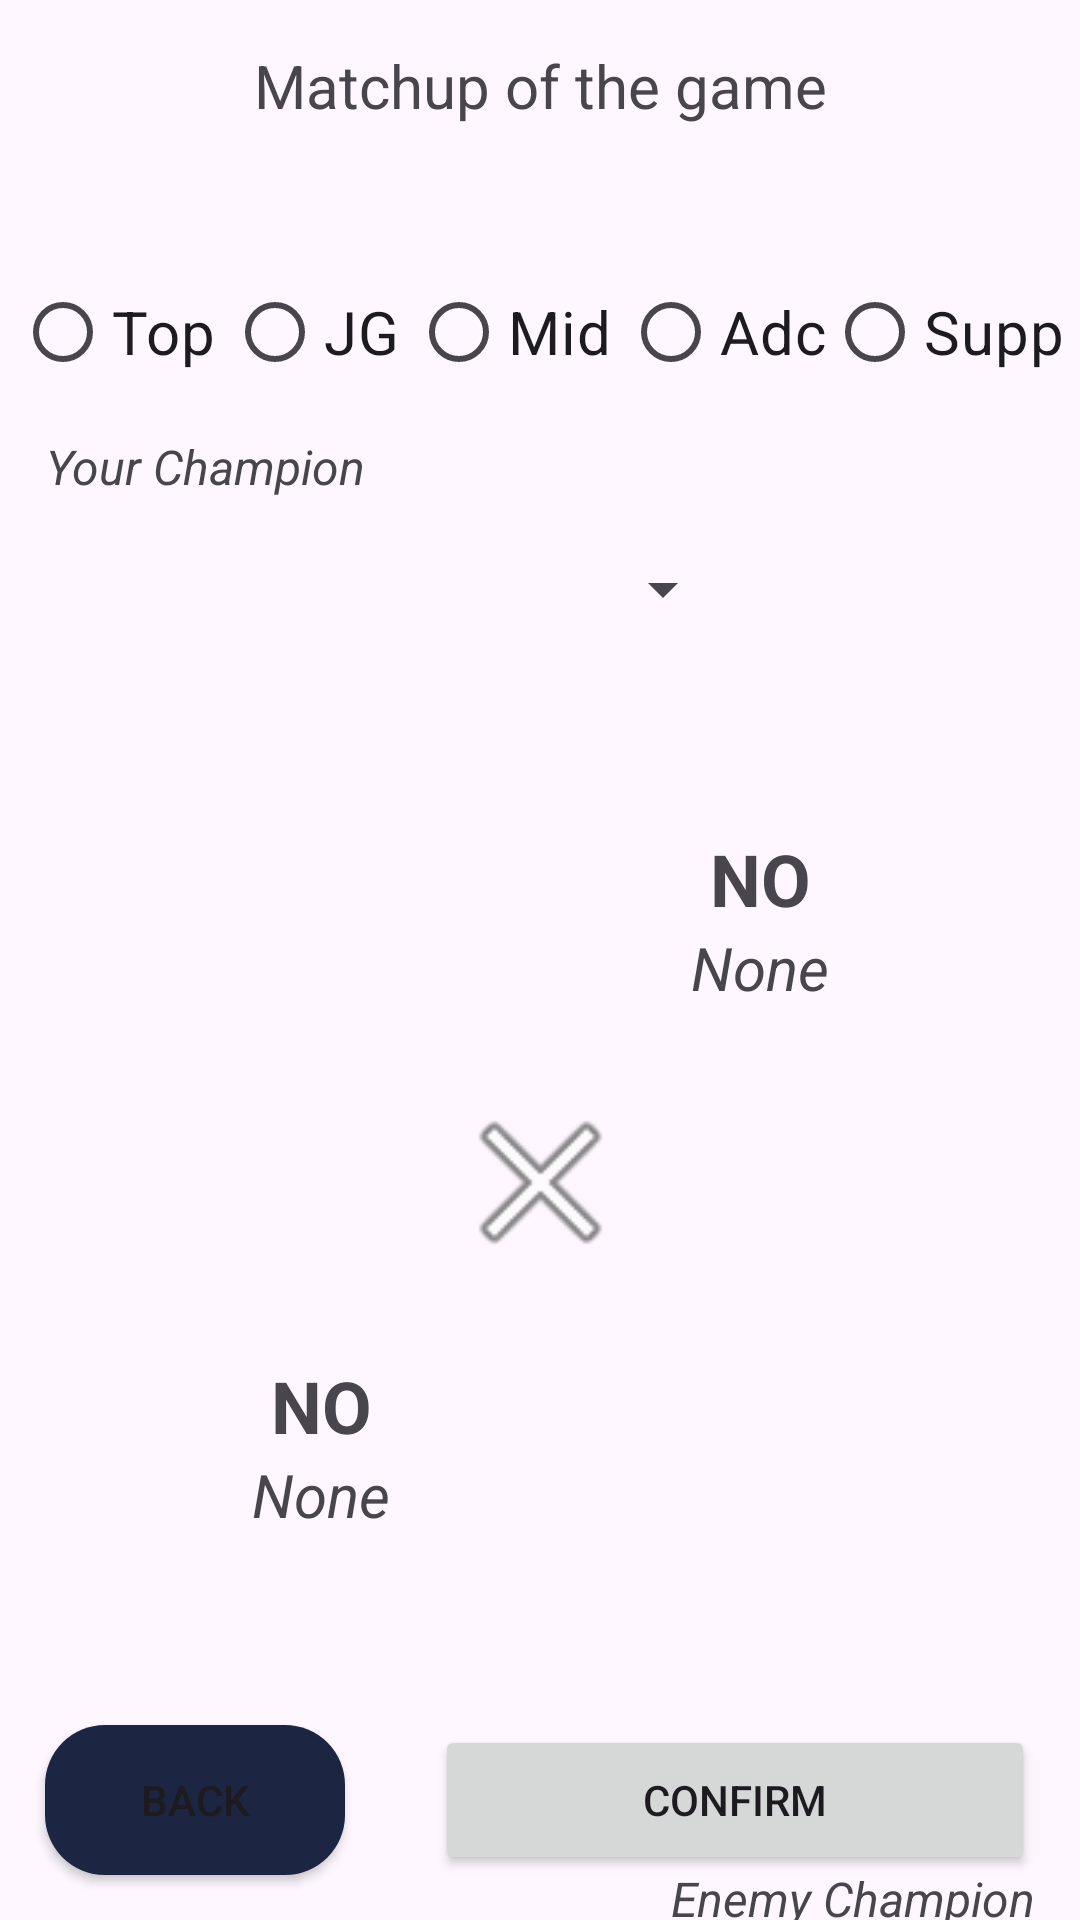

Produce the Android XML layout that renders to this screen, including the resource entries it uses.
<!-- AndroidManifest.xml: application theme Theme.LoL_Build -->
<!-- res/layout/activity_matchup.xml -->
<?xml version="1.0" encoding="utf-8"?>
<androidx.constraintlayout.widget.ConstraintLayout xmlns:android="http://schemas.android.com/apk/res/android"
    xmlns:app="http://schemas.android.com/apk/res-auto"
    xmlns:tools="http://schemas.android.com/tools"
    android:id="@+id/choice_enemy"
    android:layout_width="match_parent"
    android:layout_height="match_parent"
    tools:context=".HomePage">

    <TextView
        android:id="@+id/txt_matchup"
        android:layout_width="300dp"
        android:layout_height="wrap_content"
        android:layout_marginTop="15dp"
        android:text="@string/choice_matchup"
        android:textAlignment="center"
        android:textSize="20sp"
        app:layout_constraintEnd_toEndOf="parent"
        app:layout_constraintStart_toStartOf="parent"
        app:layout_constraintTop_toTopOf="parent" />

    <TextView
        android:id="@+id/txt_select_role"
        android:layout_width="wrap_content"
        android:layout_height="wrap_content"
        android:layout_marginStart="10dp"
        android:layout_marginTop="10dp"
        android:textAlignment="textStart"
        android:textSize="18sp"
        android:textStyle="bold|italic"
        android:typeface="serif"
        app:layout_constraintStart_toStartOf="parent"
        app:layout_constraintTop_toBottomOf="@+id/txt_matchup"
        tools:text="@string/select_role_txt" />

    <RadioGroup
        android:id="@+id/radioGrp_Role"
        android:layout_width="350dp"
        android:layout_height="wrap_content"
        android:layout_marginTop="10dp"
        android:orientation="horizontal"
        app:layout_constraintEnd_toEndOf="parent"
        app:layout_constraintStart_toStartOf="parent"
        app:layout_constraintTop_toBottomOf="@+id/txt_select_role">

        <RadioButton
            android:id="@+id/rb_top"
            android:layout_width="wrap_content"
            android:layout_height="wrap_content"
            android:layout_weight="1"
            android:text="@string/role_top"
            android:textSize="20sp" />

        <RadioButton
            android:id="@+id/rb_jg"
            android:layout_width="wrap_content"
            android:layout_height="wrap_content"
            android:layout_weight="1"
            android:text="@string/role_jg"
            android:textSize="20sp" />

        <RadioButton
            android:id="@+id/rb_mid"
            android:layout_width="wrap_content"
            android:layout_height="wrap_content"
            android:layout_weight="1"
            android:text="@string/role_mid"
            android:textSize="20sp" />

        <RadioButton
            android:id="@+id/rb_adc"
            android:layout_width="wrap_content"
            android:layout_height="wrap_content"
            android:text="@string/role_adc"
            android:textSize="20sp" />

        <RadioButton
            android:id="@+id/rb_supp"
            android:layout_width="wrap_content"
            android:layout_height="wrap_content"
            android:text="@string/role_support"
            android:textSize="20sp" />
    </RadioGroup>

    <TextView
        android:id="@+id/txt_playerChoice"
        android:layout_width="wrap_content"
        android:layout_height="wrap_content"
        android:layout_marginStart="15dp"
        android:layout_marginTop="10dp"
        android:text="@string/choice_player"
        android:textAlignment="center"
        android:textSize="16sp"
        android:textStyle="italic"
        app:layout_constraintStart_toStartOf="parent"
        app:layout_constraintTop_toBottomOf="@+id/radioGrp_Role" />

    <TextView
        android:id="@+id/txt_enemyChoice"
        android:layout_width="wrap_content"
        android:layout_height="wrap_content"
        android:layout_marginTop="5dp"
        android:layout_marginEnd="15dp"
        android:text="@string/choice_enemy"
        android:textAlignment="center"
        android:textSize="16sp"
        android:textStyle="italic"
        app:layout_constraintEnd_toEndOf="parent"
        app:layout_constraintTop_toBottomOf="@+id/spinner_enemy" />

    <Spinner
        android:id="@+id/spinner_player"
        android:layout_width="230dp"
        android:layout_height="50dp"
        android:layout_marginTop="5dp"
        android:scrollbarSize="10dp"
        android:textAlignment="center"
        app:layout_constraintStart_toStartOf="@+id/txt_playerChoice"
        app:layout_constraintTop_toBottomOf="@+id/txt_playerChoice" />

    <ImageView
        android:id="@+id/champion_player"
        android:layout_width="130dp"
        android:layout_height="130dp"
        android:layout_marginTop="20dp"
        android:contentDescription="@string/img_content_champion"
        app:layout_constraintEnd_toStartOf="@+id/imageView3"
        app:layout_constraintStart_toStartOf="@+id/spinner_player"
        app:layout_constraintTop_toBottomOf="@+id/spinner_player"
        app:srcCompat="@drawable/ic_launcher_foreground" />

    <LinearLayout
        android:id="@+id/LV_player_choice"
        android:layout_width="wrap_content"
        android:layout_height="wrap_content"
        android:orientation="vertical"
        app:layout_constraintBottom_toBottomOf="@+id/champion_player"
        app:layout_constraintEnd_toEndOf="parent"
        app:layout_constraintStart_toEndOf="@+id/champion_player"
        app:layout_constraintTop_toTopOf="@+id/champion_player">

        <TextView
            android:id="@+id/name_of_player_champion"
            android:layout_width="match_parent"
            android:layout_height="match_parent"
            android:text="@string/txt_none"
            android:textAlignment="center"
            android:textAllCaps="true"
            android:textSize="24sp"
            android:textStyle="bold" />

        <TextView
            android:id="@+id/title_of_player_champion"
            android:layout_width="wrap_content"
            android:layout_height="wrap_content"
            android:text="@string/txt_none"
            android:textAlignment="center"
            android:textAllCaps="false"
            android:textSize="20sp"
            android:textStyle="italic" />
    </LinearLayout>

    <ImageView
        android:id="@+id/imageView3"
        android:layout_width="65dp"
        android:layout_height="65dp"
        android:layout_marginTop="-10dp"
        android:contentDescription="@string/default_img_content"
        app:layout_constraintEnd_toEndOf="parent"
        app:layout_constraintStart_toStartOf="parent"
        app:layout_constraintTop_toBottomOf="@+id/champion_player"
        app:srcCompat="@android:drawable/ic_menu_close_clear_cancel" />

    <ImageView
        android:id="@+id/champion_enemy"
        android:layout_width="130dp"
        android:layout_height="130dp"
        android:layout_marginTop="-10dp"
        android:contentDescription="@string/img_content_champion"
        app:layout_constraintEnd_toEndOf="@+id/spinner_enemy"
        app:layout_constraintStart_toEndOf="@+id/imageView3"
        app:layout_constraintTop_toBottomOf="@+id/imageView3"
        app:srcCompat="@drawable/ic_launcher_foreground" />

    <Spinner
        android:id="@+id/spinner_enemy"
        android:layout_width="230dp"
        android:layout_height="50dp"
        android:layout_marginTop="20dp"
        android:textAlignment="center"
        app:layout_constraintEnd_toEndOf="@+id/txt_enemyChoice"
        app:layout_constraintTop_toBottomOf="@+id/champion_enemy" />

    <LinearLayout
        android:id="@+id/LV_enemy_choice"
        android:layout_width="wrap_content"
        android:layout_height="wrap_content"
        android:orientation="vertical"
        app:layout_constraintBottom_toBottomOf="@+id/champion_enemy"
        app:layout_constraintEnd_toStartOf="@+id/champion_enemy"
        app:layout_constraintStart_toStartOf="parent"
        app:layout_constraintTop_toTopOf="@+id/champion_enemy">

        <TextView
            android:id="@+id/name_of_enemy_champion"
            android:layout_width="match_parent"
            android:layout_height="match_parent"
            android:text="@string/txt_none"
            android:textAlignment="center"
            android:textAllCaps="true"
            android:textSize="24sp"
            android:textStyle="bold" />

        <TextView
            android:id="@+id/title_of_enemy_champion"
            android:layout_width="wrap_content"
            android:layout_height="wrap_content"
            android:text="@string/txt_none"
            android:textAlignment="center"
            android:textSize="20sp"
            android:textStyle="italic" />
    </LinearLayout>

    <Button
        android:id="@+id/b_confirm_matchup"
        android:layout_width="200dp"
        android:layout_height="50dp"
        android:layout_marginEnd="15dp"
        android:layout_marginBottom="15dp"
        android:text="@string/b_confirm"
        app:layout_constraintBottom_toBottomOf="parent"
        app:layout_constraintEnd_toEndOf="parent" />

    <Button
        android:id="@+id/b_back_matchup"
        android:layout_width="100dp"
        android:layout_height="50dp"
        android:layout_marginStart="15dp"
        android:layout_marginBottom="15dp"
        android:background="@drawable/btn_back_appearance"
        android:text="@string/b_back"
        app:layout_constraintBottom_toBottomOf="parent"
        app:layout_constraintStart_toStartOf="parent" />

</androidx.constraintlayout.widget.ConstraintLayout>
<!-- resources referenced by this layout -->
<resources>
  <!-- drawable btn_back_appearance (drawable) -->
  <?xml version="1.0" encoding="utf-8"?>
  <shape xmlns:android="http://schemas.android.com/apk/res/android" android:shape="rectangle">
      <corners android:radius="20dp" />
      <solid android:color="@color/btn_back" />
  </shape>
  <string name="b_back">Back</string>
  <string name="b_confirm">Confirm</string>
  <string name="choice_enemy">Enemy Champion</string>
  <string name="choice_matchup">Matchup of the game</string>
  <string name="choice_player">Your Champion</string>
  <string name="default_img_content" translatable="false">img</string>
  <string name="img_content_champion">Champion\'s icon</string>
  <string name="role_adc" translatable="false">Adc</string>
  <string name="role_jg">JG</string>
  <string name="role_mid">Mid</string>
  <string name="role_support">Supp</string>
  <string name="role_top">Top</string>
  <string name="select_role_txt">Select your Role</string>
  <string name="txt_none">None</string>
  <style name="Theme.LoL_Build" parent="Base.Theme.LoL_Build" />
  <color name="btn_back">#1C2541</color>
  <style name="Base.Theme.LoL_Build" parent="Theme.Material3.DayNight.NoActionBar">
          
          
      </style>
</resources>
